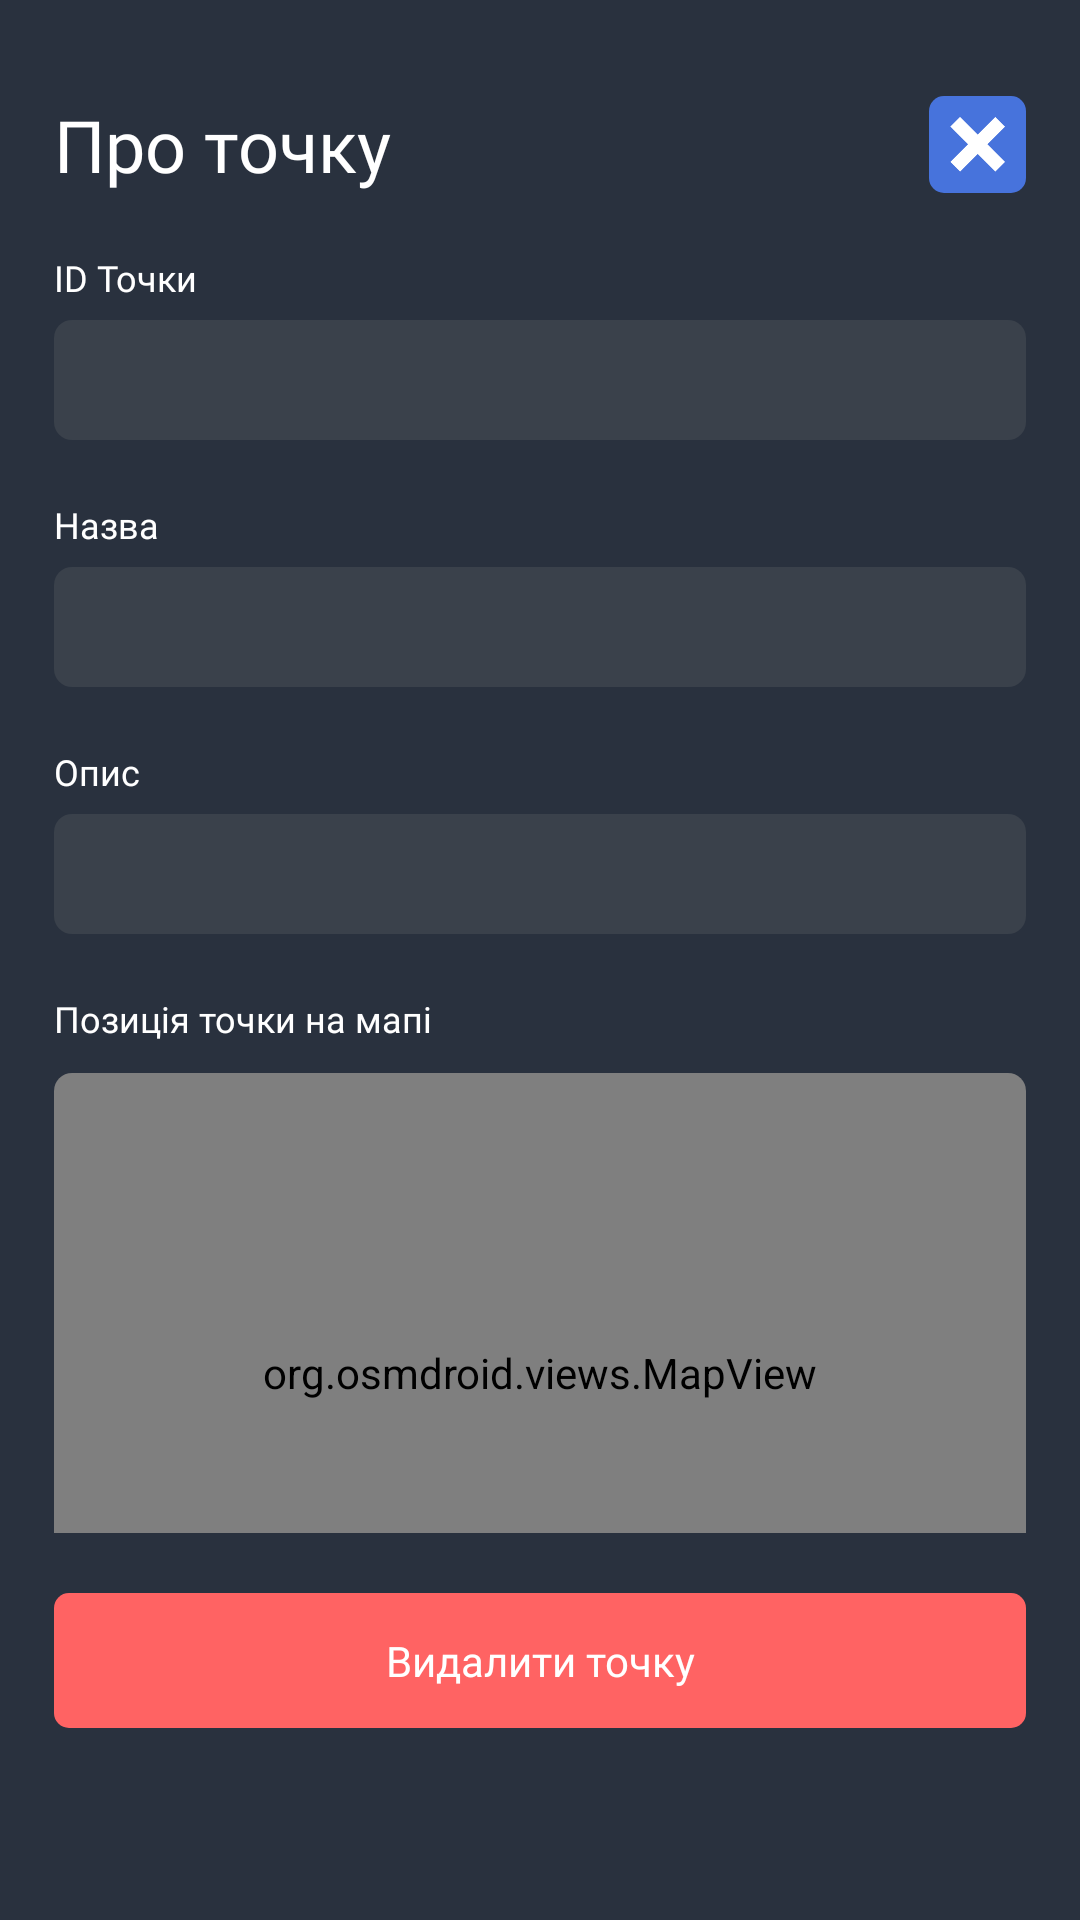

The Android layout XML behind this screen, and the referenced resources:
<!-- AndroidManifest.xml: application theme Base.Theme -->
<!-- res/layout/fragment_point_about.xml -->
<?xml version="1.0" encoding="utf-8"?>

<androidx.constraintlayout.widget.ConstraintLayout xmlns:android="http://schemas.android.com/apk/res/android"
    xmlns:app="http://schemas.android.com/apk/res-auto"
    xmlns:tools="http://schemas.android.com/tools"
    android:layout_width="match_parent"
    android:layout_height="match_parent"
    android:background="@color/dark_gray">

    <TextView
        android:id="@+id/text_tittle"
        android:layout_width="0dp"
        android:layout_height="wrap_content"
        android:fontFamily="@font/e_ukraine_bold"
        android:gravity="start"
        android:text="@string/point_about_tittle"
        android:textColor="@color/white"
        android:textSize="24sp"
        app:layout_constraintEnd_toEndOf="@id/gl_ver_end"
        app:layout_constraintStart_toStartOf="@id/gl_ver_start"
        app:layout_constraintTop_toTopOf="@+id/gl_hor_top" />

    <ImageView
        android:id="@+id/close"
        android:layout_width="0dp"
        android:layout_height="0dp"
        android:padding="5dp"
        android:background="@drawable/frame_blue"
        android:src="@drawable/img_cross"
        app:layout_constraintDimensionRatio="1:1"
        app:layout_constraintEnd_toEndOf="@id/gl_ver_end"
        app:layout_constraintTop_toTopOf="@+id/text_tittle"
        app:layout_constraintBottom_toBottomOf="@+id/text_tittle"/>

    <androidx.appcompat.widget.AppCompatButton
        android:id="@+id/delete"
        android:layout_width="0dp"
        android:layout_height="45dp"
        android:background="@drawable/frame_red"
        android:fontFamily="@font/e_ukraine_regular"
        android:gravity="center"
        android:stateListAnimator="@null"
        android:text="@string/point_about_delete"
        android:textAllCaps="false"
        android:textColor="@color/white"
        android:textSize="14sp"
        app:layout_constraintBottom_toTopOf="@+id/gl_hor_button"
        app:layout_constraintEnd_toEndOf="@id/gl_ver_end"
        app:layout_constraintStart_toStartOf="@id/gl_ver_start" />

    <ScrollView
        android:layout_width="0dp"
        android:layout_height="0dp"
        android:layout_marginTop="20dp"
        android:layout_marginBottom="20dp"
        android:fillViewport="true"
        android:scrollbars="none"
        app:layout_constraintBottom_toTopOf="@+id/delete"
        app:layout_constraintEnd_toEndOf="@id/gl_ver_end"
        app:layout_constraintStart_toStartOf="@id/gl_ver_start"
        app:layout_constraintTop_toBottomOf="@+id/text_tittle">

        <androidx.constraintlayout.widget.ConstraintLayout
            android:layout_width="match_parent"
            android:layout_height="wrap_content"
            android:paddingBottom="16dp">

            <TextView
                android:id="@+id/tittle_id"
                android:layout_width="match_parent"
                android:layout_height="wrap_content"
                android:fontFamily="@font/e_ukraine_regular"
                android:text="@string/point_about_id"
                android:textColor="@color/white"
                android:textSize="12sp"
                app:layout_constraintTop_toTopOf="parent" />

            <TextView
                android:id="@+id/point_id"
                android:layout_width="match_parent"
                android:layout_height="wrap_content"
                android:layout_marginTop="6dp"
                android:background="@drawable/bg_edit_text"
                android:fontFamily="@font/e_ukraine_regular"
                android:gravity="center_vertical"
                android:minHeight="40dp"
                android:paddingHorizontal="15dp"
                android:textColor="@color/white"
                android:textSize="14sp"
                app:layout_constraintTop_toBottomOf="@+id/tittle_id"
                tools:text="-" />

            <TextView
                android:id="@+id/tittle_name"
                android:layout_width="match_parent"
                android:layout_height="wrap_content"
                android:layout_marginTop="20dp"
                android:fontFamily="@font/e_ukraine_regular"
                android:text="@string/point_about_name"
                android:textColor="@color/white"
                android:textSize="12sp"
                app:layout_constraintTop_toBottomOf="@+id/point_id" />

            <TextView
                android:id="@+id/point_name"
                android:layout_width="match_parent"
                android:layout_height="wrap_content"
                android:layout_marginTop="6dp"
                android:background="@drawable/bg_edit_text"
                android:fontFamily="@font/e_ukraine_regular"
                android:gravity="center_vertical"
                android:minHeight="40dp"
                android:paddingHorizontal="15dp"
                android:textColor="@color/white"
                android:textSize="14sp"
                app:layout_constraintTop_toBottomOf="@+id/tittle_name"
                tools:text="-" />

            <TextView
                android:id="@+id/tittle_description"
                android:layout_width="match_parent"
                android:layout_height="wrap_content"
                android:fontFamily="@font/e_ukraine_regular"
                android:layout_marginTop="20dp"
                android:text="@string/point_about_description"
                android:textColor="@color/white"
                android:textSize="12sp"
                app:layout_constraintTop_toBottomOf="@+id/point_name" />

            <TextView
                android:id="@+id/description"
                android:layout_width="match_parent"
                android:layout_height="wrap_content"
                android:background="@drawable/bg_edit_text"
                android:fontFamily="@font/e_ukraine_regular"
                android:gravity="center_vertical"
                android:minHeight="40dp"
                android:layout_marginTop="6dp"
                android:paddingHorizontal="15dp"
                android:textColor="@color/white"
                android:textSize="14sp"
                app:layout_constraintTop_toBottomOf="@+id/tittle_description"
                tools:text="-" />

            <TextView
                android:id="@+id/tittle_map"
                android:layout_width="match_parent"
                android:layout_height="wrap_content"
                android:layout_marginTop="20dp"
                android:fontFamily="@font/e_ukraine_regular"
                android:text="@string/point_about_map"
                android:textColor="@color/white"
                android:textSize="12sp"
                app:layout_constraintTop_toBottomOf="@+id/description" />

            <androidx.cardview.widget.CardView
                android:id="@+id/map_card"
                android:layout_width="match_parent"
                android:layout_height="200dp"
                android:layout_marginTop="10dp"
                app:cardCornerRadius="6dp"
                app:cardElevation="0dp"
                app:cardBackgroundColor="@android:color/transparent"
                app:layout_constraintTop_toBottomOf="@id/tittle_map">

                <org.osmdroid.views.MapView
                    android:id="@+id/map"
                    android:layout_width="match_parent"
                    android:layout_height="match_parent" />
            </androidx.cardview.widget.CardView>
        </androidx.constraintlayout.widget.ConstraintLayout>
    </ScrollView>

    <androidx.constraintlayout.widget.Guideline
        android:id="@+id/gl_hor_top"
        android:layout_width="wrap_content"
        android:layout_height="wrap_content"
        android:orientation="horizontal"
        app:layout_constraintGuide_percent="0.05" />

    <androidx.constraintlayout.widget.Guideline
        android:id="@+id/gl_ver_start"
        android:layout_width="wrap_content"
        android:layout_height="wrap_content"
        android:orientation="vertical"
        app:layout_constraintGuide_percent="0.05" />

    <androidx.constraintlayout.widget.Guideline
        android:id="@+id/gl_ver_end"
        android:layout_width="wrap_content"
        android:layout_height="wrap_content"
        android:orientation="vertical"
        app:layout_constraintGuide_percent="0.95" />

    <androidx.constraintlayout.widget.Guideline
        android:id="@+id/gl_hor_button"
        android:layout_width="wrap_content"
        android:layout_height="wrap_content"
        android:orientation="horizontal"
        app:layout_constraintGuide_percent="0.9" />
</androidx.constraintlayout.widget.ConstraintLayout>
<!-- resources referenced by this layout -->
<resources>
  <color name="dark_gray">#29313e</color>
  <color name="white">#FFFFFF</color>
  <!-- drawable bg_edit_text (drawable) -->
  <?xml version="1.0" encoding="utf-8"?>
  
  <shape xmlns:android="http://schemas.android.com/apk/res/android"
      android:shape="rectangle">
  
      <solid android:color="@color/gray" />
      <corners android:radius="6dp"/>
  
      <stroke
          android:width="0dp"
          android:color="@color/light_red"/>
  </shape>
  <!-- drawable frame_blue (drawable) -->
  <?xml version="1.0" encoding="utf-8"?>
  
  <shape xmlns:android="http://schemas.android.com/apk/res/android">
      <corners android:radius="5dp"/>
      <solid android:color="@color/blue"/>
  </shape>
  <!-- drawable frame_red (drawable) -->
  <?xml version="1.0" encoding="utf-8"?>
  
  <shape xmlns:android="http://schemas.android.com/apk/res/android">
      <corners android:radius="5dp"/>
      <solid android:color="@color/light_red"/>
  </shape>
  <!-- drawable img_cross: webp bitmap (drawable, 1492 bytes) -->
  <string name="point_about_delete">Видалити точку</string>
  <string name="point_about_description">Опис</string>
  <string name="point_about_id">ID Точки</string>
  <string name="point_about_map">Позиція точки на мапі</string>
  <string name="point_about_name">Назва</string>
  <string name="point_about_tittle">Про точку</string>
  <style name="Base.Theme" parent="Theme.Material3.DayNight.NoActionBar">
          <item name="android:statusBarColor">@android:color/transparent</item>
          <item name="android:navigationBarColor">@android:color/transparent</item>
          <item name="android:colorBackground">@color/dark_gray</item>
  
          <item name="android:textSelectHandle">@drawable/bg_handle</item>
          <item name="android:textSelectHandleLeft">@drawable/bg_handle</item>
          <item name="android:textSelectHandleRight">@drawable/bg_handle</item>
      </style>
  <color name="gray">#FF3a414b</color>
  <color name="light_red">#FF6363</color>
  <color name="blue">#4773dc</color>
  <!-- drawable bg_handle (drawable) -->
  <?xml version="1.0" encoding="utf-8"?>
  
  <shape xmlns:android="http://schemas.android.com/apk/res/android"
      android:shape="oval">
      <size android:width="15dp" android:height="15dp"/>
      <solid android:color="@color/blue"/>
  </shape>
</resources>
